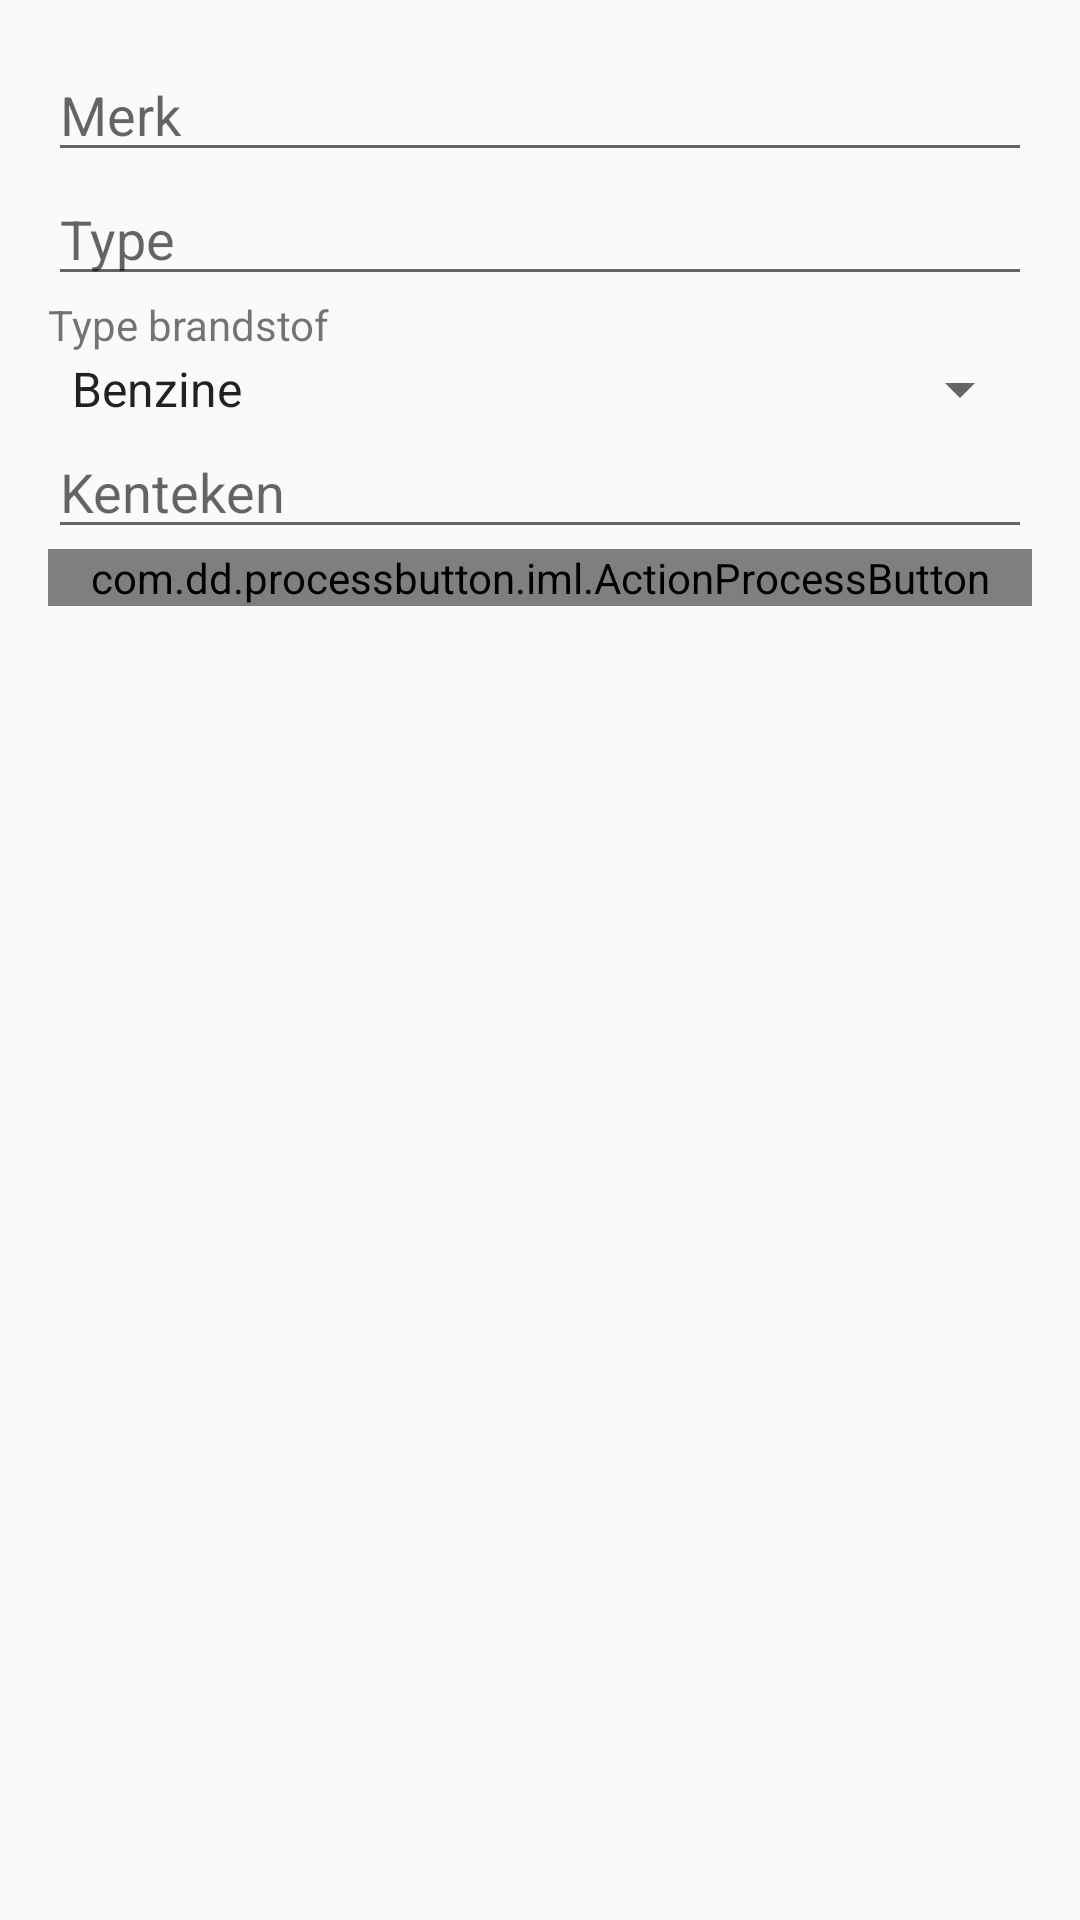

The Android layout XML behind this screen, and the referenced resources:
<!-- AndroidManifest.xml: application theme AppTheme -->
<!-- res/layout/activity_add_auto.xml -->
<?xml version="1.0" encoding="utf-8"?>
<LinearLayout
    xmlns:android="http://schemas.android.com/apk/res/android"
    xmlns:tools="http://schemas.android.com/tools"
    android:layout_width="match_parent"
    android:layout_height="match_parent"
    xmlns:custom="http://schemas.android.com/apk/res-auto"
    android:paddingBottom="@dimen/activity_vertical_margin"
    android:paddingLeft="@dimen/activity_horizontal_margin"
    android:paddingRight="@dimen/activity_horizontal_margin"
    android:paddingTop="@dimen/activity_vertical_margin"
    android:orientation="vertical"
    tools:context=".activities.auto.AddAutoActivity">

    <EditText
        android:layout_width="match_parent"
        android:layout_height="wrap_content"
        android:id="@+id/etMerk"
        android:singleLine="true"
        android:hint="Merk"/>

    <EditText
        android:layout_width="match_parent"
        android:layout_height="wrap_content"
        android:id="@+id/etType"
        android:singleLine="true"
        android:hint="Type"/>

    <TextView
        android:layout_width="wrap_content"
        android:layout_height="wrap_content"
        android:text="Type brandstof"/>

    <Spinner
        android:layout_width="match_parent"
        android:layout_height="wrap_content"
        android:id="@+id/spTypeBrandstof"
        android:entries="@array/typebrandstof"/>

    <EditText
        android:layout_width="match_parent"
        android:layout_height="wrap_content"
        android:id="@+id/etKenteken"
        android:singleLine="true"
        android:inputType="textCapCharacters"
        android:hint="Kenteken"/>

    <com.dd.processbutton.iml.ActionProcessButton
        android:id="@+id/bAddAuto"
        android:layout_width="match_parent"
        android:layout_height="wrap_content"
        android:layout_marginBottom="16dp"
        android:text="Voeg toe"
        android:textColor="@android:color/white"
        android:textSize="18sp"
        custom:pb_colorComplete="@color/green_complete"
        custom:pb_colorNormal="@color/blue_normal"
        custom:pb_colorPressed="@color/blue_pressed"
        custom:pb_colorProgress="@color/purple_progress"
        custom:pb_textComplete="Gelukt!"
        custom:pb_textProgress="Laden.."
        custom:pb_textError="Error.."
        custom:pb_colorError="@color/red_error"/>

</LinearLayout>
<!-- resources referenced by this layout -->
<resources>
  <string-array name="typebrandstof">
          <item>Benzine</item>
          <item>Diesel</item>
          <item>LPG</item>
          <item>Hybride</item>
          <item>Elektrisch</item>
      </string-array>
  <dimen name="activity_horizontal_margin">16dp</dimen>
  <dimen name="activity_vertical_margin">16dp</dimen>
  <style name="AppTheme" parent="Theme.AppCompat.Light.DarkActionBar">
          
          <item name="colorPrimary">@color/colorPrimary</item>
          <item name="colorPrimaryDark">@color/colorPrimaryDark</item>
          <item name="colorAccent">@color/colorAccent</item>
      </style>
  <color name="colorPrimary">#009688</color>
  <color name="colorPrimaryDark">#00796B</color>
  <color name="colorAccent">#ff33b5e5</color>
</resources>
